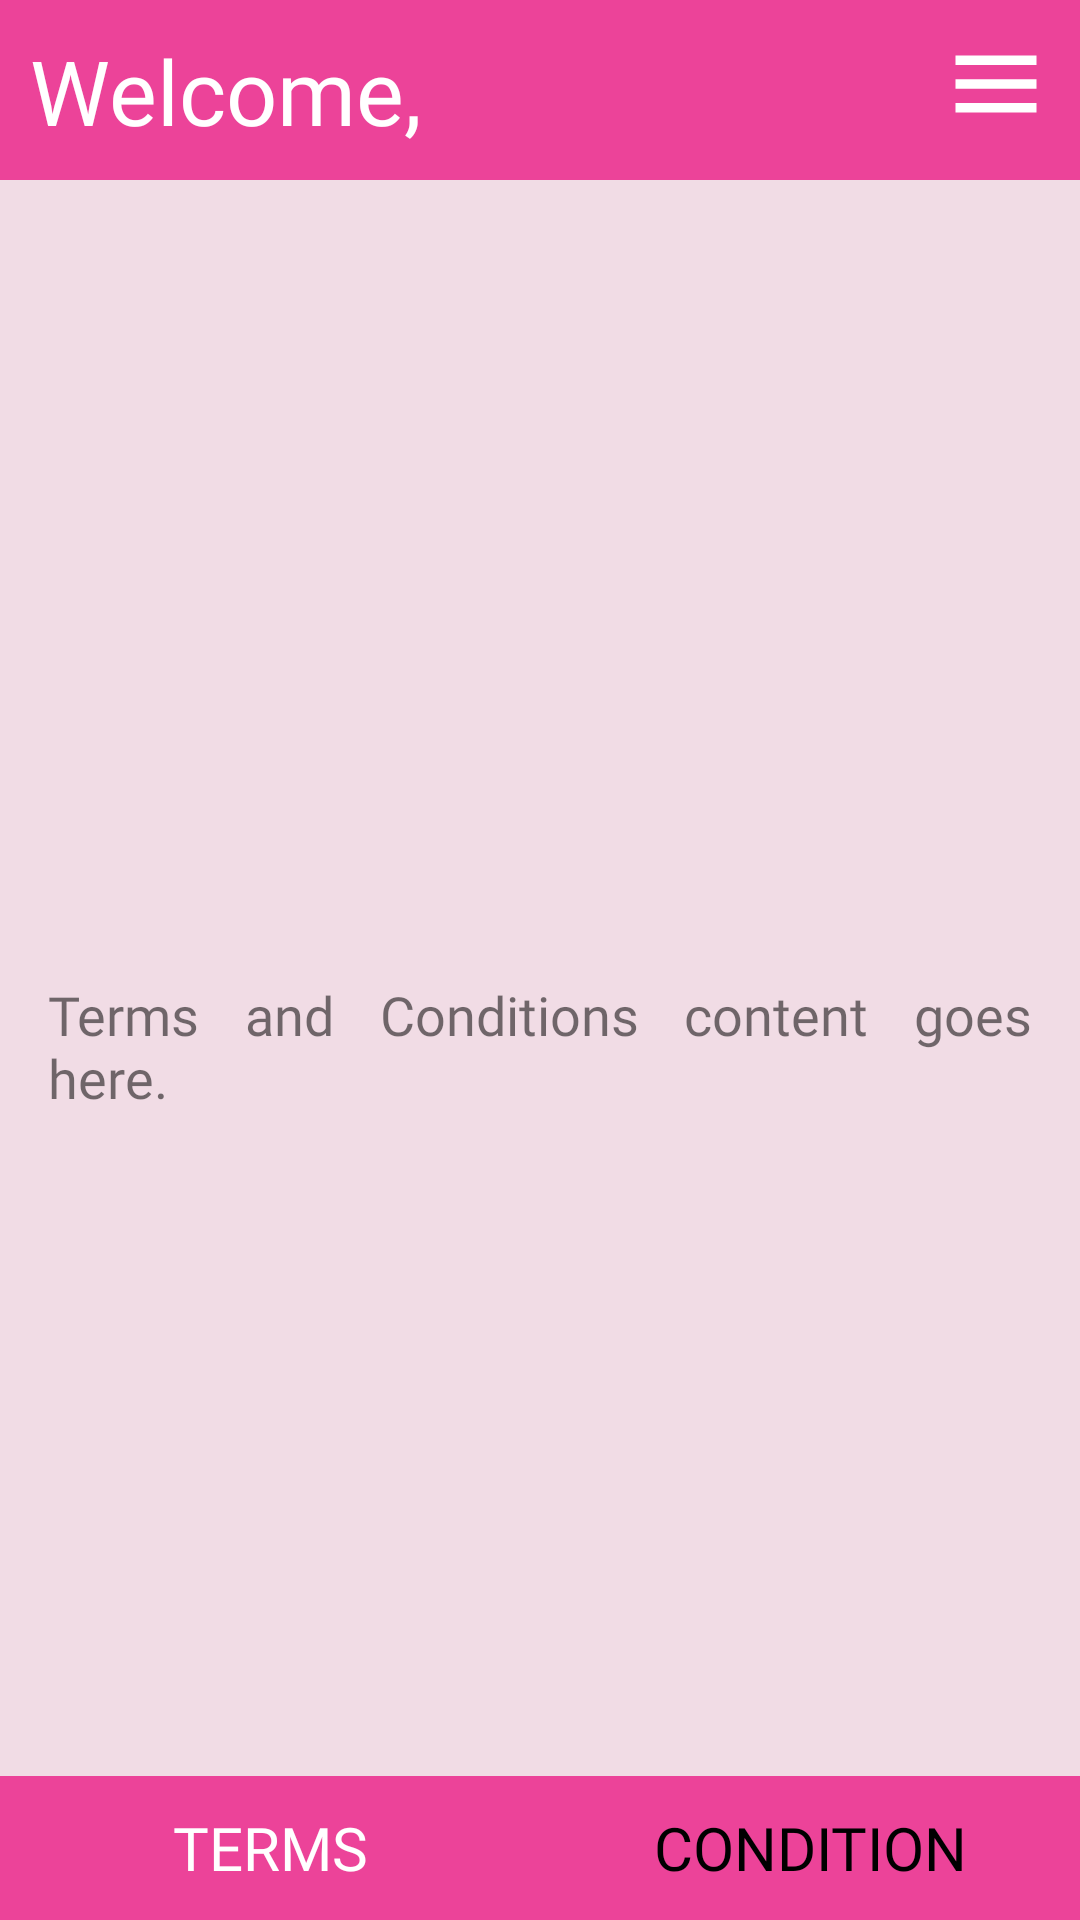

Produce the Android XML layout that renders to this screen, including the resource entries it uses.
<!-- AndroidManifest.xml: application theme Theme.AXForAsset -->
<!-- res/layout/home_page.xml -->
<?xml version="1.0" encoding="utf-8"?>
<RelativeLayout xmlns:android="http://schemas.android.com/apk/res/android"
    xmlns:tools="http://schemas.android.com/tools"
    android:layout_width="match_parent"
    android:layout_height="match_parent"
    android:background="@color/pinkBg"
    tools:context=".MainActivity">

    
    <RelativeLayout
        android:id="@+id/header"
        android:layout_width="match_parent"
        android:layout_height="60dp"
        android:background="@color/pink"
        android:padding="10dp">

        <TextView
            android:id="@+id/welcome_text"
            android:layout_width="wrap_content"
            android:layout_height="wrap_content"
            android:text="Welcome,"
            android:textColor="@android:color/white"
            android:textSize="30dp"
            android:fontFamily="@font/caprasimo_regular"
            android:layout_alignParentStart="true" />

        
        <ImageButton
            android:id="@+id/menu_button"
            android:layout_width="wrap_content"
            android:background="@color/pink"
            android:layout_height="36dp"
            android:layout_alignParentEnd="true"
            android:src="@drawable/baseline_menu_24"
            android:contentDescription="Floating Action Button" />
    </RelativeLayout>

    
    
    
    
    
    
    
    

    

    <ViewFlipper
        android:id="@+id/carousel"
        android:layout_width="match_parent"
        android:layout_height="250dp"
        android:layout_below="@id/header"/>

    <ScrollView
        android:layout_width="match_parent"
        android:layout_height="0dp"
        android:layout_weight="1"
        android:layout_below="@id/carousel"
        android:layout_above="@id/footer"
        android:padding="16dp">

        <TextView
            android:id="@+id/terms_text"
            android:fontFamily="@font/arimo_regular"
            android:layout_width="match_parent"
            android:layout_height="wrap_content"
            android:justificationMode="inter_word"
            android:text="Terms and Conditions content goes here."
            android:textSize="18sp"
            />
    </ScrollView>

    
    <LinearLayout
        android:id="@+id/footer"
        android:layout_width="match_parent"
        android:layout_height="wrap_content"
        android:layout_alignParentBottom="true"
        android:orientation="horizontal"
        android:background="@color/pink">

        <Button
            android:id="@+id/tab_terms"
            android:layout_width="0dp"
            android:layout_height="wrap_content"
            android:layout_weight="1"
            android:text="Terms"
            android:fontFamily="@font/arimo_regular"
            android:textColor="@android:color/white"
            android:background="?android:attr/selectableItemBackground"
            android:textSize="20sp"/>

        <Button
            android:id="@+id/tab_conditions"
            android:layout_width="0dp"
            android:layout_height="wrap_content"
            android:layout_weight="1"
            android:text="Condition"
            android:fontFamily="@font/arimo_regular"
            android:textColor="@android:color/black"
            android:background="?android:attr/selectableItemBackground"
            android:textSize="20sp"/>

    </LinearLayout>

</RelativeLayout>
<!-- resources referenced by this layout -->
<resources>
  <color name="pink">#EC4399</color>
  <color name="pinkBg">#CCEFD5E0</color>
  <!-- drawable baseline_menu_24 (drawable) -->
  <vector android:height="38dp" android:tint="#FFFFFF"
      android:viewportHeight="24" android:viewportWidth="24"
      android:width="36dp" xmlns:android="http://schemas.android.com/apk/res/android">
      <path android:fillColor="@android:color/white" android:pathData="M3,18h18v-2L3,16v2zM3,13h18v-2L3,11v2zM3,6v2h18L21,6L3,6z"/>
  </vector>
  <style name="Theme.AXForAsset" parent="Theme.AppCompat.Light.NoActionBar">
          
          <item name="colorPrimary">@color/purple_500</item>
          <item name="colorPrimaryVariant">@color/purple_700</item>
          <item name="colorOnPrimary">@color/white</item>
          
          <item name="colorSecondary">@color/teal_200</item>
          <item name="colorSecondaryVariant">@color/teal_700</item>
          <item name="colorOnSecondary">@color/black</item>
          
          <item name="android:statusBarColor">?attr/colorPrimaryVariant</item>
          
      </style>
  <color name="purple_500">#FF6200EE</color>
  <color name="purple_700">#FF3700B3</color>
  <color name="white">#FFFFFFFF</color>
  <color name="teal_200">#FF03DAC5</color>
  <color name="teal_700">#FF018786</color>
  <color name="black">#FF000000</color>
</resources>
